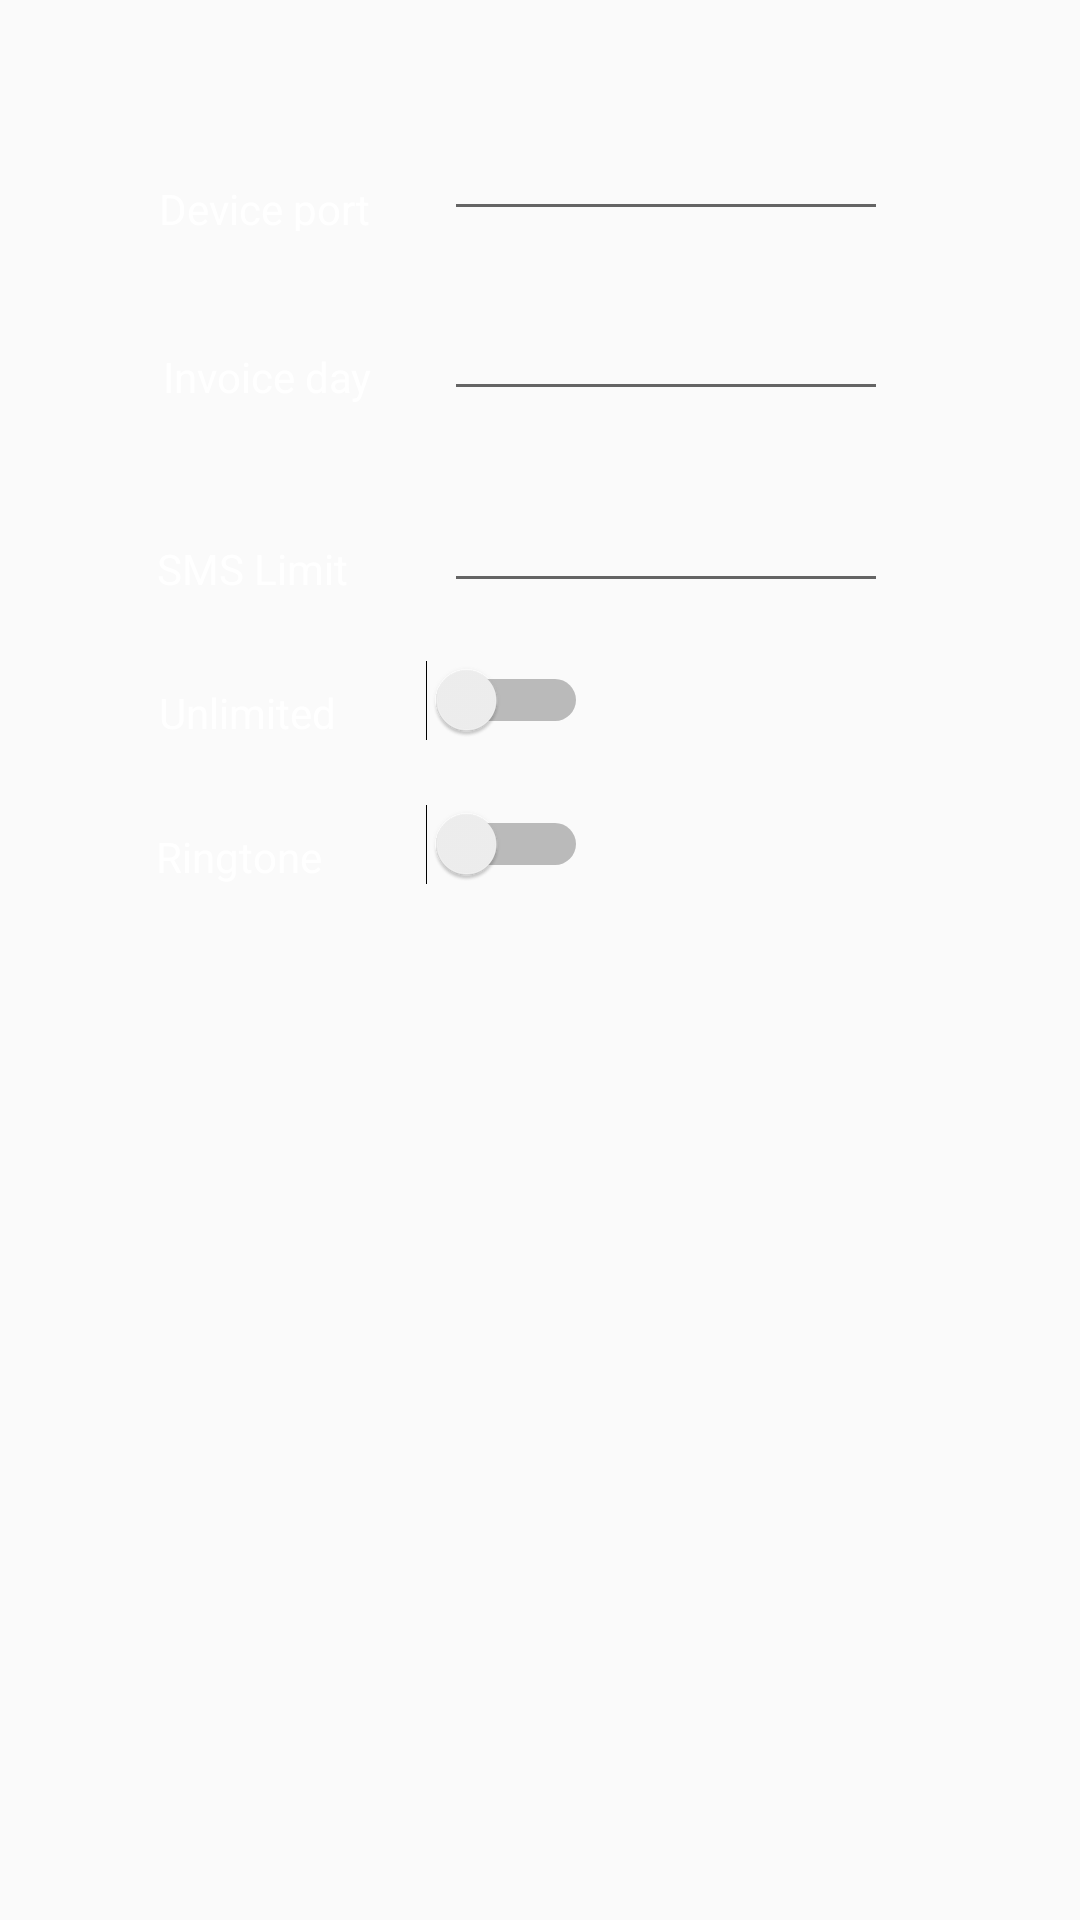

Layout XML and referenced resources for this Android screen:
<!-- AndroidManifest.xml: application theme Theme.MessagePortal -->
<!-- res/layout/settings_dialog.xml -->
<?xml version="1.0" encoding="utf-8"?>
<androidx.constraintlayout.widget.ConstraintLayout
    xmlns:android="http://schemas.android.com/apk/res/android"
    xmlns:app="http://schemas.android.com/apk/res-auto"
    xmlns:tools="http://schemas.android.com/tools"
    android:layout_width="match_parent"
    android:orientation="vertical"
    android:layout_height="match_parent">

    <EditText
        android:id="@+id/creditsText"
        android:layout_width="148dp"
        android:layout_height="45dp"
        android:layout_marginTop="156dp"
        android:layout_marginEnd="64dp"
        android:ems="10"
        android:inputType="number"
        android:textColor="@color/white"
        app:layout_constraintEnd_toEndOf="parent"
        app:layout_constraintLeft_toLeftOf="parent"
        app:layout_constraintRight_toRightOf="parent"
        app:layout_constraintTop_toTopOf="parent" />

    <TextView
        android:id="@+id/devicePortLabel"
        android:layout_width="83dp"
        android:layout_height="17dp"
        android:layout_marginTop="60dp"
        android:layout_marginEnd="224dp"
        android:layout_marginLeft="64dp"
        android:layout_marginRight="224dp"
        android:text="@string/device_port"
        android:textColor="@color/white"
        app:layout_constraintEnd_toEndOf="parent"
        app:layout_constraintLeft_toLeftOf="parent"
        app:layout_constraintRight_toRightOf="parent"
        app:layout_constraintTop_toTopOf="parent" />

    <EditText
        android:id="@+id/devicePortText"
        android:layout_width="148dp"
        android:layout_height="45dp"
        android:layout_marginTop="32dp"
        android:layout_marginEnd="64dp"
        android:layout_marginRight="64dp"
        android:autofillHints="eg.8080"
        android:ems="10"
        android:inputType="number"
        android:textColor="@color/white"
        app:layout_constraintEnd_toEndOf="parent"
        app:layout_constraintLeft_toLeftOf="parent"
        app:layout_constraintRight_toRightOf="parent"
        app:layout_constraintTop_toTopOf="parent" />

    <TextView
        android:id="@+id/invoiceLabel"
        android:layout_width="wrap_content"
        android:layout_height="wrap_content"
        android:layout_marginLeft="64dp"
        android:layout_marginTop="116dp"
        android:layout_marginEnd="236dp"
        android:text="@string/invoice_day"
        android:textColor="@color/white"
        app:layout_constraintEnd_toEndOf="parent"
        app:layout_constraintLeft_toLeftOf="parent"
        app:layout_constraintRight_toRightOf="parent"
        app:layout_constraintTop_toTopOf="parent" />

    <TextView
        android:id="@+id/unlimitedLabel"
        android:layout_width="wrap_content"
        android:layout_height="wrap_content"
        android:layout_marginLeft="64dp"
        android:layout_marginTop="228dp"
        android:layout_marginEnd="248dp"
        android:text="@string/unlimited"
        android:textColor="@color/white"
        app:layout_constraintEnd_toEndOf="parent"
        app:layout_constraintLeft_toLeftOf="parent"
        app:layout_constraintRight_toRightOf="parent"
        app:layout_constraintTop_toTopOf="parent" />

    <Switch
        android:id="@+id/unlimitedSwitch"
        android:layout_width="wrap_content"
        android:layout_height="wrap_content"
        android:layout_marginTop="220dp"
        android:layout_marginEnd="164dp"
        app:layout_constraintEnd_toEndOf="parent"
        app:layout_constraintLeft_toLeftOf="parent"
        app:layout_constraintRight_toRightOf="parent"
        app:layout_constraintTop_toTopOf="parent" />

    <TextView
        android:id="@+id/creditsLimitLabel"
        android:layout_width="wrap_content"
        android:layout_height="wrap_content"
        android:layout_marginLeft="64dp"
        android:layout_marginTop="180dp"
        android:layout_marginEnd="244dp"
        android:text="@string/credits_limit"
        android:textColor="@color/white"
        app:layout_constraintEnd_toEndOf="parent"
        app:layout_constraintLeft_toLeftOf="parent"
        app:layout_constraintRight_toRightOf="parent"
        app:layout_constraintTop_toTopOf="parent" />

    <TextView
        android:id="@+id/playSoundLabel"
        android:layout_width="60dp"
        android:layout_height="18dp"
        android:layout_marginLeft="64dp"
        android:layout_marginTop="276dp"
        android:layout_marginEnd="248dp"
        android:text="@string/ringtone"
        android:textColor="@color/white"
        app:layout_constraintEnd_toEndOf="parent"
        app:layout_constraintLeft_toLeftOf="parent"
        app:layout_constraintRight_toRightOf="parent"
        app:layout_constraintTop_toTopOf="parent" />

    <Switch
        android:id="@+id/ringtoneSwitch"
        android:layout_width="wrap_content"
        android:layout_height="wrap_content"
        android:layout_marginTop="268dp"
        android:layout_marginEnd="164dp"
        app:layout_constraintEnd_toEndOf="parent"
        app:layout_constraintLeft_toLeftOf="parent"
        app:layout_constraintRight_toRightOf="parent"
        app:layout_constraintTop_toTopOf="parent" />

    <EditText
        android:id="@+id/invoiceText"
        android:layout_width="148dp"
        android:layout_height="45dp"
        android:layout_marginTop="92dp"
        android:layout_marginEnd="64dp"
        android:ems="10"
        android:inputType="number"
        android:textColor="@color/white"
        app:layout_constraintEnd_toEndOf="parent"
        app:layout_constraintLeft_toLeftOf="parent"
        app:layout_constraintRight_toRightOf="parent"
        app:layout_constraintTop_toTopOf="parent" />

</androidx.constraintlayout.widget.ConstraintLayout>
<!-- resources referenced by this layout -->
<resources>
  <color name="white">#ffffff</color>
  <string name="credits_limit">SMS Limit</string>
  <string name="device_port">Device port</string>
  <string name="invoice_day">Invoice day</string>
  <string name="ringtone">Ringtone</string>
  <string name="unlimited">Unlimited</string>
  <style name="Theme.MessagePortal" parent="Theme.AppCompat.Light.DarkActionBar">
          
          <item name="colorPrimary">@color/app_primary</item>
          <item name="colorPrimaryVariant">@color/app_primary</item>
          <item name="colorOnPrimary">@color/white</item>
          
          <item name="colorSecondary">@color/dialog_primary</item>
          <item name="colorSecondaryVariant">@color/dialog_primary</item>
          <item name="colorOnSecondary">@color/white</item>
          
          <item name="android:statusBarColor" tools:targetApi="l">?attr/colorPrimaryVariant</item>
      </style>
  <color name="app_primary">#00b894</color>
  <color name="dialog_primary">#3D4956</color>
</resources>
